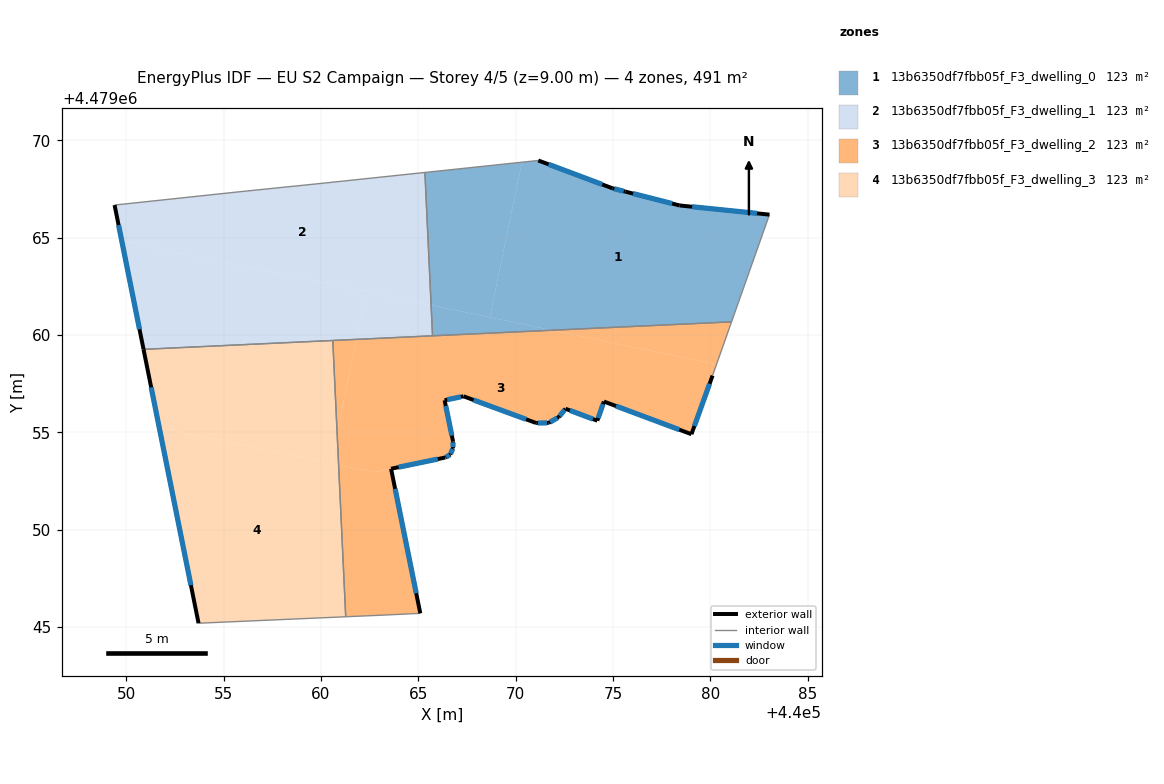
=== STOREY PLAN SPEC (per zone: floor XY polygon, exterior-wall plan segments, windows/doors) ===
zone 1: 13b6350df7fbb05f_F3_dwelling_0  (122.8 m²)
  floor: (440081.09, 4479060.67) (440083.03, 4479066.18) (440078.42, 4479066.65) (440075.64, 4479067.36) (440074.97, 4479067.53) (440071.16, 4479068.96) (440070.32, 4479068.87) (440068.67, 4479060.91) (440071.87, 4479060.24)
  floor: (440068.67, 4479060.91) (440070.32, 4479068.87) (440065.34, 4479068.34) (440065.65, 4479061.53)
  floor: (440071.87, 4479060.24) (440065.73, 4479059.95) (440065.73, 4479059.95)
  floor: (440071.87, 4479060.24) (440065.65, 4479061.53) (440065.73, 4479059.95)
  exterior wall: (440074.97, 4479067.53) – (440075.64, 4479067.36)  [0.7 m]
    window: (440075.07, 4479067.51) – (440075.55, 4479067.38)  [1.1 m²]
  exterior wall: (440075.64, 4479067.36) – (440078.42, 4479066.65)  [2.9 m]
    window: (440076.03, 4479067.26) – (440078.04, 4479066.75)  [4.5 m²]
  exterior wall: (440078.42, 4479066.65) – (440083.03, 4479066.18)  [4.6 m]
    window: (440079.06, 4479066.58) – (440082.39, 4479066.24)  [7.3 m²]
  exterior wall: (440071.16, 4479068.96) – (440074.97, 4479067.53)  [4.1 m]
    window: (440071.69, 4479068.76) – (440074.44, 4479067.73)  [6.4 m²]
  interior walls: 4
zone 2: 13b6350df7fbb05f_F3_dwelling_1  (122.8 m²)
  floor: (440065.65, 4479061.53) (440065.34, 4479068.34) (440060.22, 4479067.80) (440055.79, 4479067.35) (440049.39, 4479066.67) (440049.76, 4479064.83)
  floor: (440061.82, 4479059.77) (440062.32, 4479062.22) (440049.76, 4479064.83) (440050.88, 4479059.26)
  floor: (440065.73, 4479059.95) (440065.65, 4479061.53) (440062.32, 4479062.22) (440061.82, 4479059.77)
  exterior wall: (440050.88, 4479059.26) – (440049.39, 4479066.67)  [7.6 m]
    window: (440050.67, 4479060.29) – (440049.60, 4479065.64)  [11.8 m²]
  interior walls: 6
zone 3: 13b6350df7fbb05f_F3_dwelling_2  (122.8 m²)
  floor: (440079.03, 4479054.90) (440080.11, 4479057.91) (440080.32, 4479058.49) (440071.87, 4479060.24) (440061.82, 4479059.77) (440060.82, 4479054.99) (440060.90, 4479053.32) (440062.72, 4479052.94) (440066.38, 4479053.70) (440066.64, 4479053.85) (440066.78, 4479054.19) (440066.78, 4479054.53) (440066.35, 4479056.64) (440067.32, 4479056.85) (440071.05, 4479055.47) (440071.70, 4479055.48) (440072.21, 4479055.78) (440072.56, 4479056.21) (440074.19, 4479055.59) (440074.53, 4479056.58)
  floor: (440080.32, 4479058.49) (440081.09, 4479060.67) (440071.87, 4479060.24)
  floor: (440065.10, 4479045.70) (440063.60, 4479053.12) (440062.72, 4479052.94) (440060.90, 4479053.32) (440061.27, 4479045.52) (440063.33, 4479045.61)
  floor: (440060.82, 4479054.99) (440061.82, 4479059.77) (440060.60, 4479059.71)
  exterior wall: (440066.38, 4479053.70) – (440063.60, 4479053.12)  [2.8 m]
    window: (440066.00, 4479053.62) – (440063.98, 4479053.20)  [4.5 m²]
  exterior wall: (440063.60, 4479053.12) – (440065.10, 4479045.70)  [7.6 m]
    window: (440063.81, 4479052.09) – (440064.89, 4479046.73)  [11.9 m²]
  exterior wall: (440080.11, 4479057.91) – (440079.03, 4479054.90)  [3.2 m]
    window: (440079.96, 4479057.49) – (440079.18, 4479055.32)  [5.0 m²]
  exterior wall: (440079.03, 4479054.90) – (440074.53, 4479056.58)  [4.8 m]
    window: (440078.40, 4479055.13) – (440075.15, 4479056.34)  [7.5 m²]
  exterior wall: (440074.53, 4479056.58) – (440074.19, 4479055.59)  [1.0 m]
    window: (440074.48, 4479056.44) – (440074.24, 4479055.73)  [1.6 m²]
  exterior wall: (440074.19, 4479055.59) – (440072.56, 4479056.21)  [1.7 m]
    window: (440073.96, 4479055.68) – (440072.79, 4479056.12)  [2.7 m²]
  exterior wall: (440072.56, 4479056.21) – (440072.21, 4479055.78)  [0.6 m]
    window: (440072.51, 4479056.15) – (440072.26, 4479055.83)  [0.9 m²]
  exterior wall: (440072.21, 4479055.78) – (440071.70, 4479055.48)  [0.6 m]
    window: (440072.14, 4479055.73) – (440071.77, 4479055.52)  [0.9 m²]
  exterior wall: (440071.70, 4479055.48) – (440071.05, 4479055.47)  [0.6 m]
    window: (440071.61, 4479055.48) – (440071.14, 4479055.47)  [1.0 m²]
  exterior wall: (440071.05, 4479055.47) – (440067.32, 4479056.85)  [4.0 m]
    window: (440070.53, 4479055.66) – (440067.83, 4479056.66)  [6.2 m²]
  exterior wall: (440067.32, 4479056.85) – (440066.35, 4479056.64)  [1.0 m]
    window: (440067.18, 4479056.82) – (440066.48, 4479056.67)  [1.6 m²]
  exterior wall: (440066.35, 4479056.64) – (440066.78, 4479054.53)  [2.2 m]
    window: (440066.41, 4479056.35) – (440066.72, 4479054.82)  [3.4 m²]
  exterior wall: (440066.78, 4479054.53) – (440066.78, 4479054.19)  [0.3 m]
    window: (440066.78, 4479054.48) – (440066.78, 4479054.23)  [0.5 m²]
  exterior wall: (440066.78, 4479054.19) – (440066.64, 4479053.85)  [0.4 m]
    window: (440066.76, 4479054.14) – (440066.66, 4479053.90)  [0.6 m²]
  exterior wall: (440066.64, 4479053.85) – (440066.38, 4479053.70)  [0.3 m]
    window: (440066.60, 4479053.83) – (440066.42, 4479053.72)  [0.5 m²]
  interior walls: 6
zone 4: 13b6350df7fbb05f_F3_dwelling_3  (122.8 m²)
  floor: (440060.49, 4479053.41) (440060.82, 4479054.99) (440060.60, 4479059.71) (440050.88, 4479059.26) (440051.69, 4479055.23)
  floor: (440061.27, 4479045.52) (440060.90, 4479053.32) (440051.69, 4479055.23) (440053.71, 4479045.19)
  floor: (440060.90, 4479053.32) (440060.82, 4479054.99) (440060.50, 4479053.41)
  exterior wall: (440053.71, 4479045.19) – (440050.88, 4479059.26)  [14.4 m]
    window: (440053.31, 4479047.14) – (440051.27, 4479057.31)  [22.5 m²]
  interior walls: 3

=== DERIVED (storey summary) ===
Building: EU S2 Campaign
Storey: 4 of 5  (floor level z = 9.00 m)
Storey gross floor area: 491.2 m²
Zones on this storey: 4
  - 13b6350df7fbb05f_F3_dwelling_0: floor 122.8 m²; exterior wall 12.3 m (36.8 m²); 4 window(s) 19.2 m²; WWR 52.2%
  - 13b6350df7fbb05f_F3_dwelling_1: floor 122.8 m²; exterior wall 7.6 m (22.7 m²); 1 window(s) 11.8 m²; WWR 52.2%
  - 13b6350df7fbb05f_F3_dwelling_2: floor 122.8 m²; exterior wall 31.1 m (93.4 m²); 15 window(s) 48.7 m²; WWR 52.2%
  - 13b6350df7fbb05f_F3_dwelling_3: floor 122.8 m²; exterior wall 14.4 m (43.1 m²); 1 window(s) 22.5 m²; WWR 52.2%
Zone adjacency (shared interzone walls):
  - 13b6350df7fbb05f_F3_dwelling_0 ↔ 13b6350df7fbb05f_F3_dwelling_1
  - 13b6350df7fbb05f_F3_dwelling_0 ↔ 13b6350df7fbb05f_F3_dwelling_2
  - 13b6350df7fbb05f_F3_dwelling_1 ↔ 13b6350df7fbb05f_F3_dwelling_2
  - 13b6350df7fbb05f_F3_dwelling_1 ↔ 13b6350df7fbb05f_F3_dwelling_3
  - 13b6350df7fbb05f_F3_dwelling_2 ↔ 13b6350df7fbb05f_F3_dwelling_3